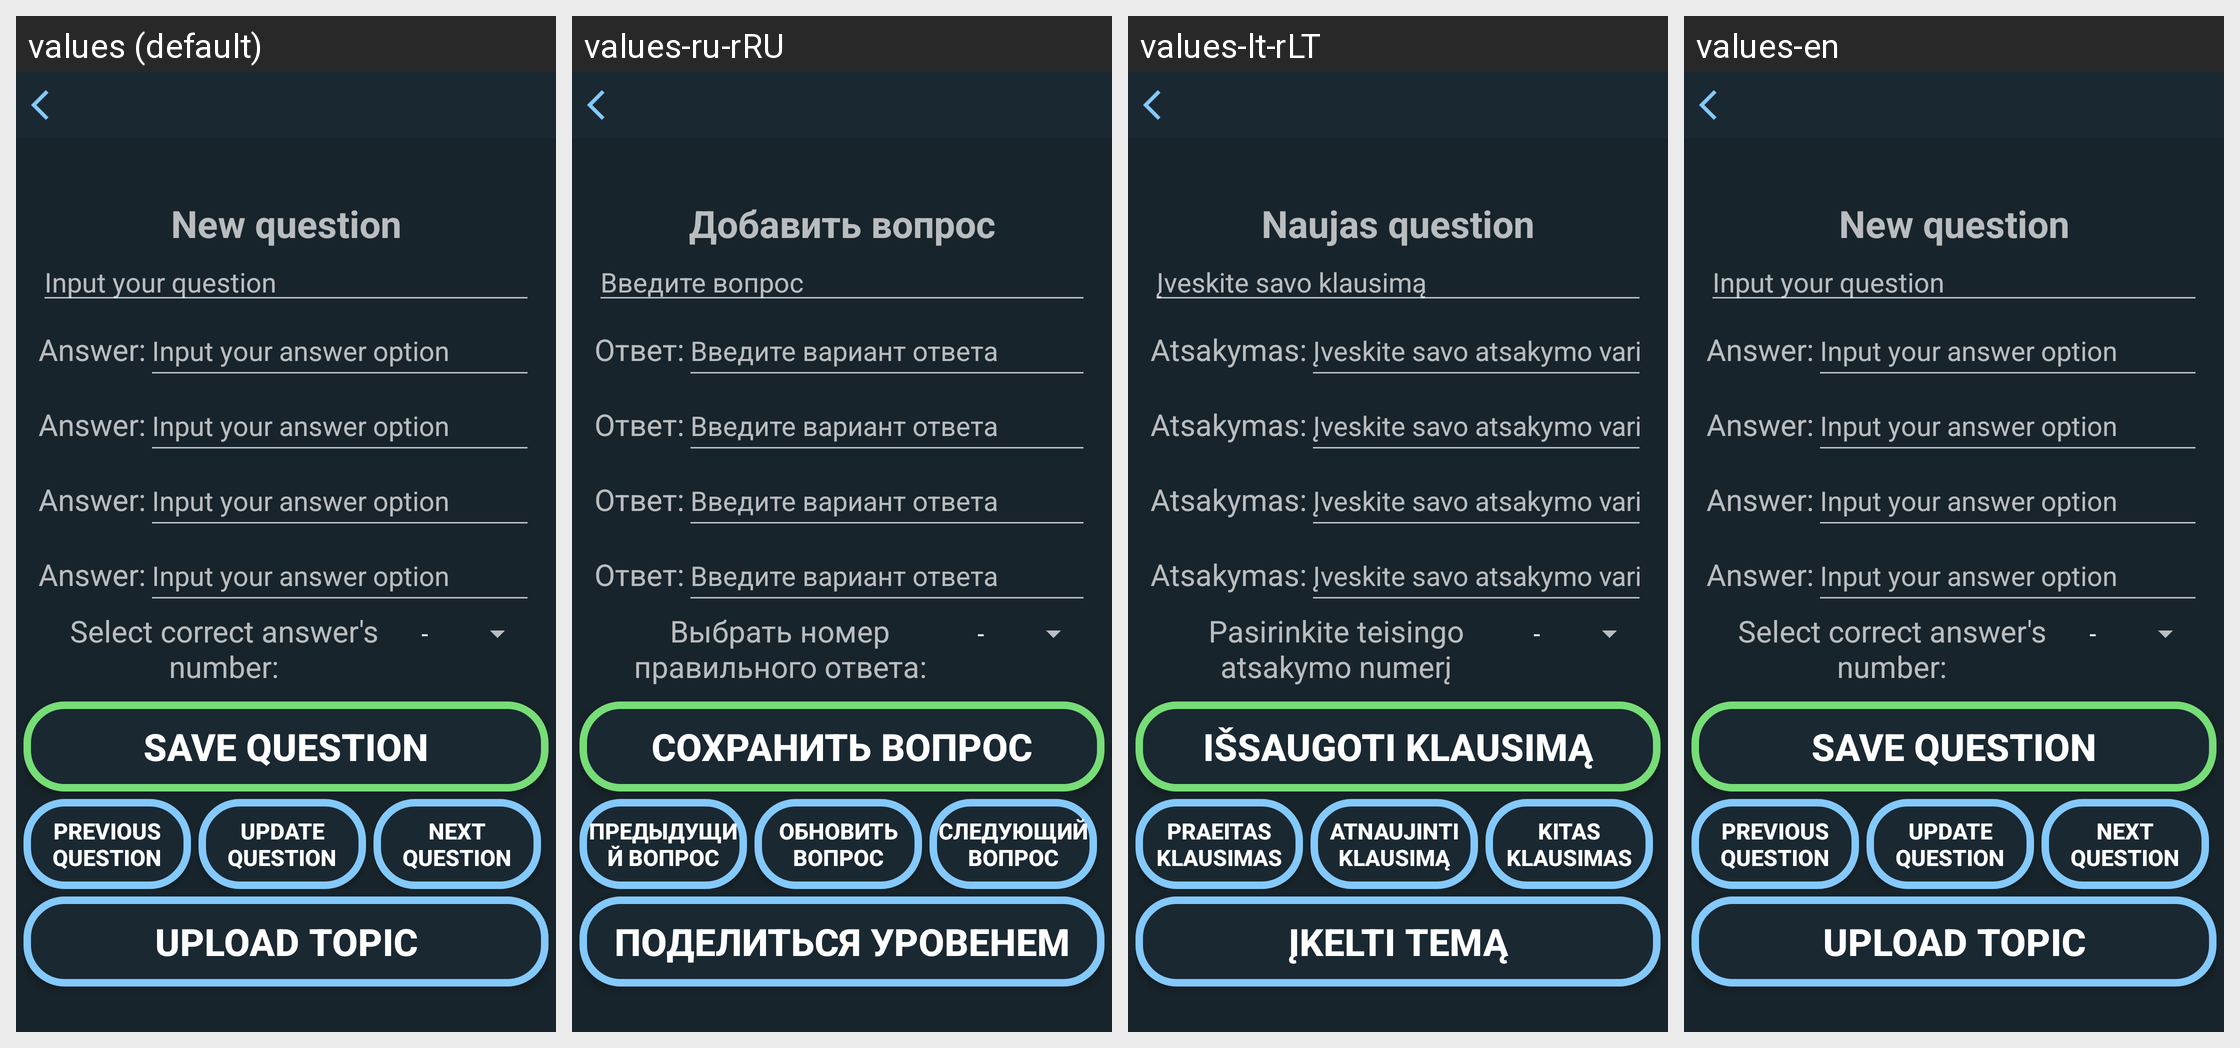

For this localized Android screen grid, give each drawn string resource with its value in every locale shown.
Android screen res/layout/activity_level_creator.xml rendered under 4 locales, left to right: values (default), values-ru-rRU, values-lt-rLT, values-en. Device: Nexus 5 (rendered at 1080×1920; each locale shown at half size, 540×960, under a caption strip naming it); theme Theme.AppCompat.NoActionBar.
Strings drawn on this screen, with the default value and each locale's value (text and hints the layout hard-codes, and strings that could not be matched under every locale, appear in the picture but are not listed):

lvl_creator_save_question
  values: save question
  values-ru-rRU: сохранить вопрос
  values-lt-rLT: Išsaugoti klausimą
  values-en: save question

lvl_creator_prev_question
  values: Previous Question
  values-ru-rRU: Предыдущий вопрос
  values-lt-rLT: Praeitas klausimas
  values-en: Previous Question

lvl_creator_update_question
  values: Update Question
  values-ru-rRU: Обновить вопрос
  values-lt-rLT: Atnaujinti klausimą
  values-en: Update Question

lvl_creator_next_question
  values: Next Question
  values-ru-rRU: Следующий вопрос
  values-lt-rLT: Kitas klausimas
  values-en: Next Question

lvl_creator_upload_topic_to_the_server
  values: upload topic
  values-ru-rRU: Поделиться уровенем
  values-lt-rLT: Įkelti temą
  values-en: upload topic

lvl_creator_new_question
  values: New question
  values-ru-rRU: Добавить вопрос
  values-lt-rLT: Naujas question
  values-en: New question

lvl_creator_question_prompt
  values: Input your question
  values-ru-rRU: Введите вопрос
  values-lt-rLT: Įveskite savo klausimą
  values-en: Input your question

lvl_creator_answernum_prompt
  values: Select correct answer's number:
  values-ru-rRU: Выбрать номер правильного ответа:
  values-lt-rLT: Pasirinkite teisingo atsakymo numerį
  values-en: Select correct answer's number:

lvl_creator_answer_element
  values: Answer:
  values-ru-rRU: Ответ:
  values-lt-rLT: Atsakymas:
  values-en: Answer:

lvl_creator_answer_prompt
  values: Input your answer option
  values-ru-rRU: Введите вариант ответа
  values-lt-rLT: Įveskite savo atsakymo variantą
  values-en: Input your answer option
